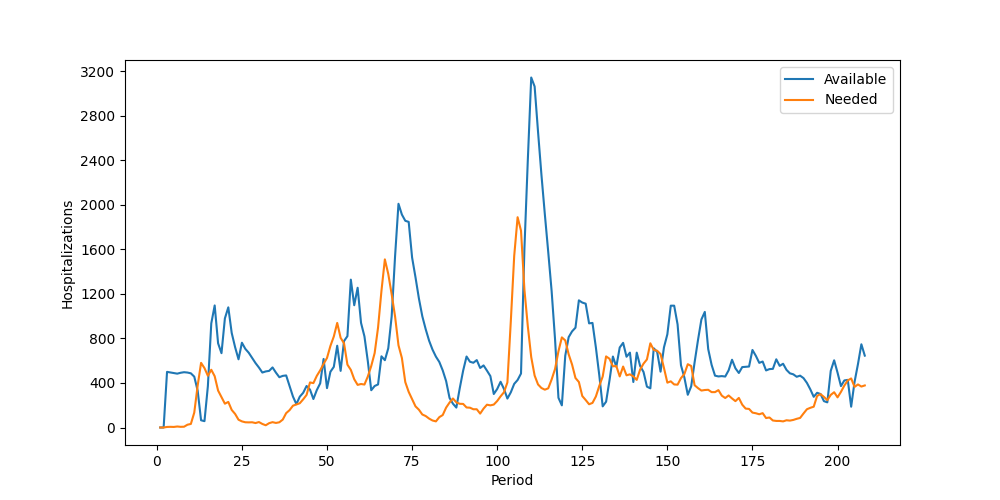

The data file committed next to this chart (first rows):
Period, Inventory, Arrived, Available, Needed, Succeeded, Failed, Lost
1, 0, 0, 0, 0, 0, 0, 0
2, 0, 0, 0, 0, 0, 0, 0
3, 0, 500, 500, 5, 5, 0, 0
4, 495, 0, 495, 6, 6, 0, 0
5, 489, 0, 489, 5, 5, 0, 0
6, 484, 0, 484, 9, 9, 0, 0
7, 475, 17, 492, 6, 6, 0, 0
8, 486, 11, 497, 7, 7, 0, 0
9, 490, 4, 494, 25, 25, 0, 0
10, 469, 18, 487, 32, 32, 0, 0
11, 455, 2, 457, 134, 134, 0, 0
12, 323, 8, 331, 377, 331, 46, 0
13, 0, 65, 65, 581, 65, 516, 0
14, 0, 57, 57, 534, 57, 477, 0
15, 0, 372, 372, 465, 372, 93, 0
16, 0, 936, 936, 519, 519, 0, 0
17, 417, 680, 1097, 461, 461, 0, 0
18, 636, 121, 757, 332, 332, 0, 0
19, 425, 243, 668, 274, 274, 0, 0
20, 394, 587, 981, 214, 214, 0, 0
21, 767, 313, 1080, 230, 230, 0, 0
22, 850, 0, 850, 158, 158, 0, 0
23, 692, 30, 722, 122, 122, 0, 0
24, 600, 13, 613, 70, 70, 0, 0
25, 543, 219, 762, 55, 55, 0, 0
26, 707, 0, 707, 47, 47, 0, 0
27, 660, 12, 672, 46, 46, 0, 0
28, 626, 0, 626, 47, 47, 0, 0
29, 579, 0, 579, 40, 40, 0, 0
30, 539, 0, 539, 49, 49, 0, 0
31, 490, 4, 494, 32, 32, 0, 0
32, 462, 42, 504, 20, 20, 0, 0
33, 484, 25, 509, 39, 39, 0, 0
34, 470, 70, 540, 48, 48, 0, 0
35, 492, 1, 493, 41, 41, 0, 0
36, 452, 0, 452, 47, 47, 0, 0
37, 405, 59, 464, 71, 71, 0, 0
38, 393, 75, 468, 129, 129, 0, 0
39, 339, 34, 373, 156, 156, 0, 0
40, 217, 61, 278, 196, 196, 0, 0
41, 82, 128, 210, 207, 207, 0, 0
42, 3, 274, 277, 218, 218, 0, 0
43, 59, 253, 312, 253, 253, 0, 0
44, 59, 314, 373, 293, 293, 0, 0
45, 80, 261, 341, 405, 341, 64, 0
46, 0, 256, 256, 399, 256, 143, 0
47, 0, 336, 336, 464, 336, 128, 0
48, 0, 397, 397, 514, 397, 117, 0
49, 0, 616, 616, 572, 572, 0, 0
50, 44, 310, 354, 625, 354, 271, 0
51, 0, 501, 501, 733, 501, 232, 0
52, 0, 545, 545, 818, 545, 273, 0
53, 0, 735, 735, 940, 735, 205, 0
54, 0, 509, 509, 806, 509, 297, 0
55, 0, 777, 777, 757, 757, 0, 0
56, 20, 801, 821, 565, 565, 0, 0
57, 256, 1073, 1329, 518, 518, 0, 0
58, 811, 288, 1099, 434, 434, 0, 0
59, 665, 591, 1256, 383, 383, 0, 0
60, 873, 67, 940, 391, 391, 0, 0
... 148 more rows
